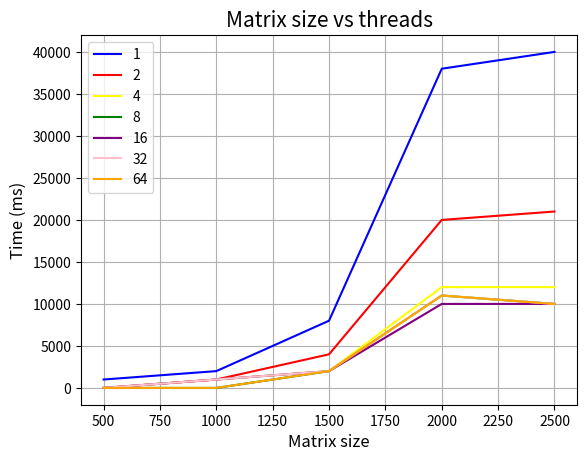

Python code for this plot:
import matplotlib.pyplot as plt

x = [500, 1000, 1500, 2000, 2500]
y1 = [1000, 2000, 8000, 38000, 40000]
y2 = [0, 1000, 4000, 20000, 21000]
y3 = [0, 1000, 2000, 12000, 12000]
y4 = [0, 0, 2000, 11000, 10000]
y5 = [0, 1000, 2000, 10000, 10000]
y6 = [0, 1000, 2000, 11000, 10000]
y7 = [0, 0, 2000, 11000, 10000]

plt.plot(x, y1, label='1', color='blue')
plt.plot(x, y2, label='2', color='red')
plt.plot(x, y3, label='4', color='yellow')
plt.plot(x, y4, label='8', color='green')
plt.plot(x, y5, label='16', color='purple')
plt.plot(x, y6, label='32', color='pink')
plt.plot(x, y7, label='64', color='orange')

plt.title('Matrix size vs threads', fontsize=15)
plt.xlabel('Matrix size', fontsize=12, color='black')
plt.ylabel('Time (ms)', fontsize=12, color='black')
plt.legend()
plt.grid(True)
plt.show()